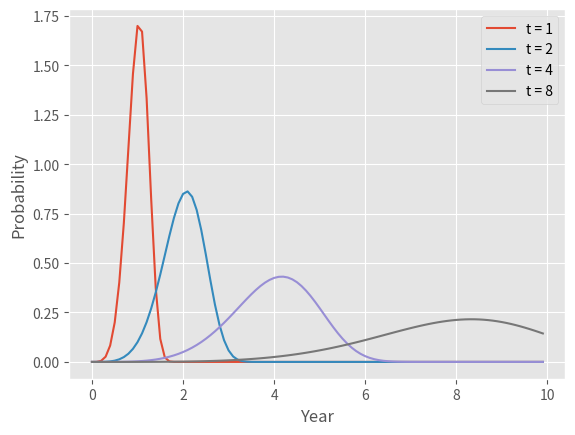

Here is the Python script that generated this plot:
'''
Created on Mar 4, 2016

[redacted]
'''
import numpy as np
import matplotlib.pylab as plt
from scipy.special import gammaln, betaln
from matplotlib import style
style.use('ggplot')

def weib(x,n,a):
        '''
        A weibull distribution generator
        X: year
        n: average lifetime in this case
        a: shape parameter
        Source: http://docs.scipy.org/doc/numpy-1.10.1/reference/generated/numpy.random.weibull.html
        '''
        return (a / n) * (x / n)**(a - 1) * np.exp(-(x / n)**a)
    
def lifetime_to_beta(average_lifetime, shape):
        '''
        convert average lifetime to beta in Weibull distribution
        '''
        return average_lifetime/(np.exp(gammaln(1+1/shape)))
    
    
if __name__ == '__main__':
    
 
    
    a0 = 0.5
    a1 = 1
    a2 = 2
    a4 = 4
    a8 = 8
    x0 = lifetime_to_beta(a0, 5)
    x1 = lifetime_to_beta(a1, 5)
    x2 = lifetime_to_beta(a2, 5)
    x4 = lifetime_to_beta(a4, 5)
    x8 = lifetime_to_beta(a8, 5)
    year = np.arange(0,10,0.1)
    
    w0 = weib(year,x0,5)
    w1 = weib(year,x1,5)
    w2 = weib(year,x2,5)
    w4 = weib(year,x4,5)
    w8 = weib(year,x8,5)
     
#     plt.plot(year,w0,label='t=0.5')
    plt.plot(year,w1,label='t = 1')
    plt.plot(year,w2, label='t = 2')
    plt.plot(year,w4,label='t = 4')
    plt.plot(year,w8,label='t = 8')
    plt.legend()
    plt.xlabel('Year')
    plt.ylabel('Probability')
    plt.show()